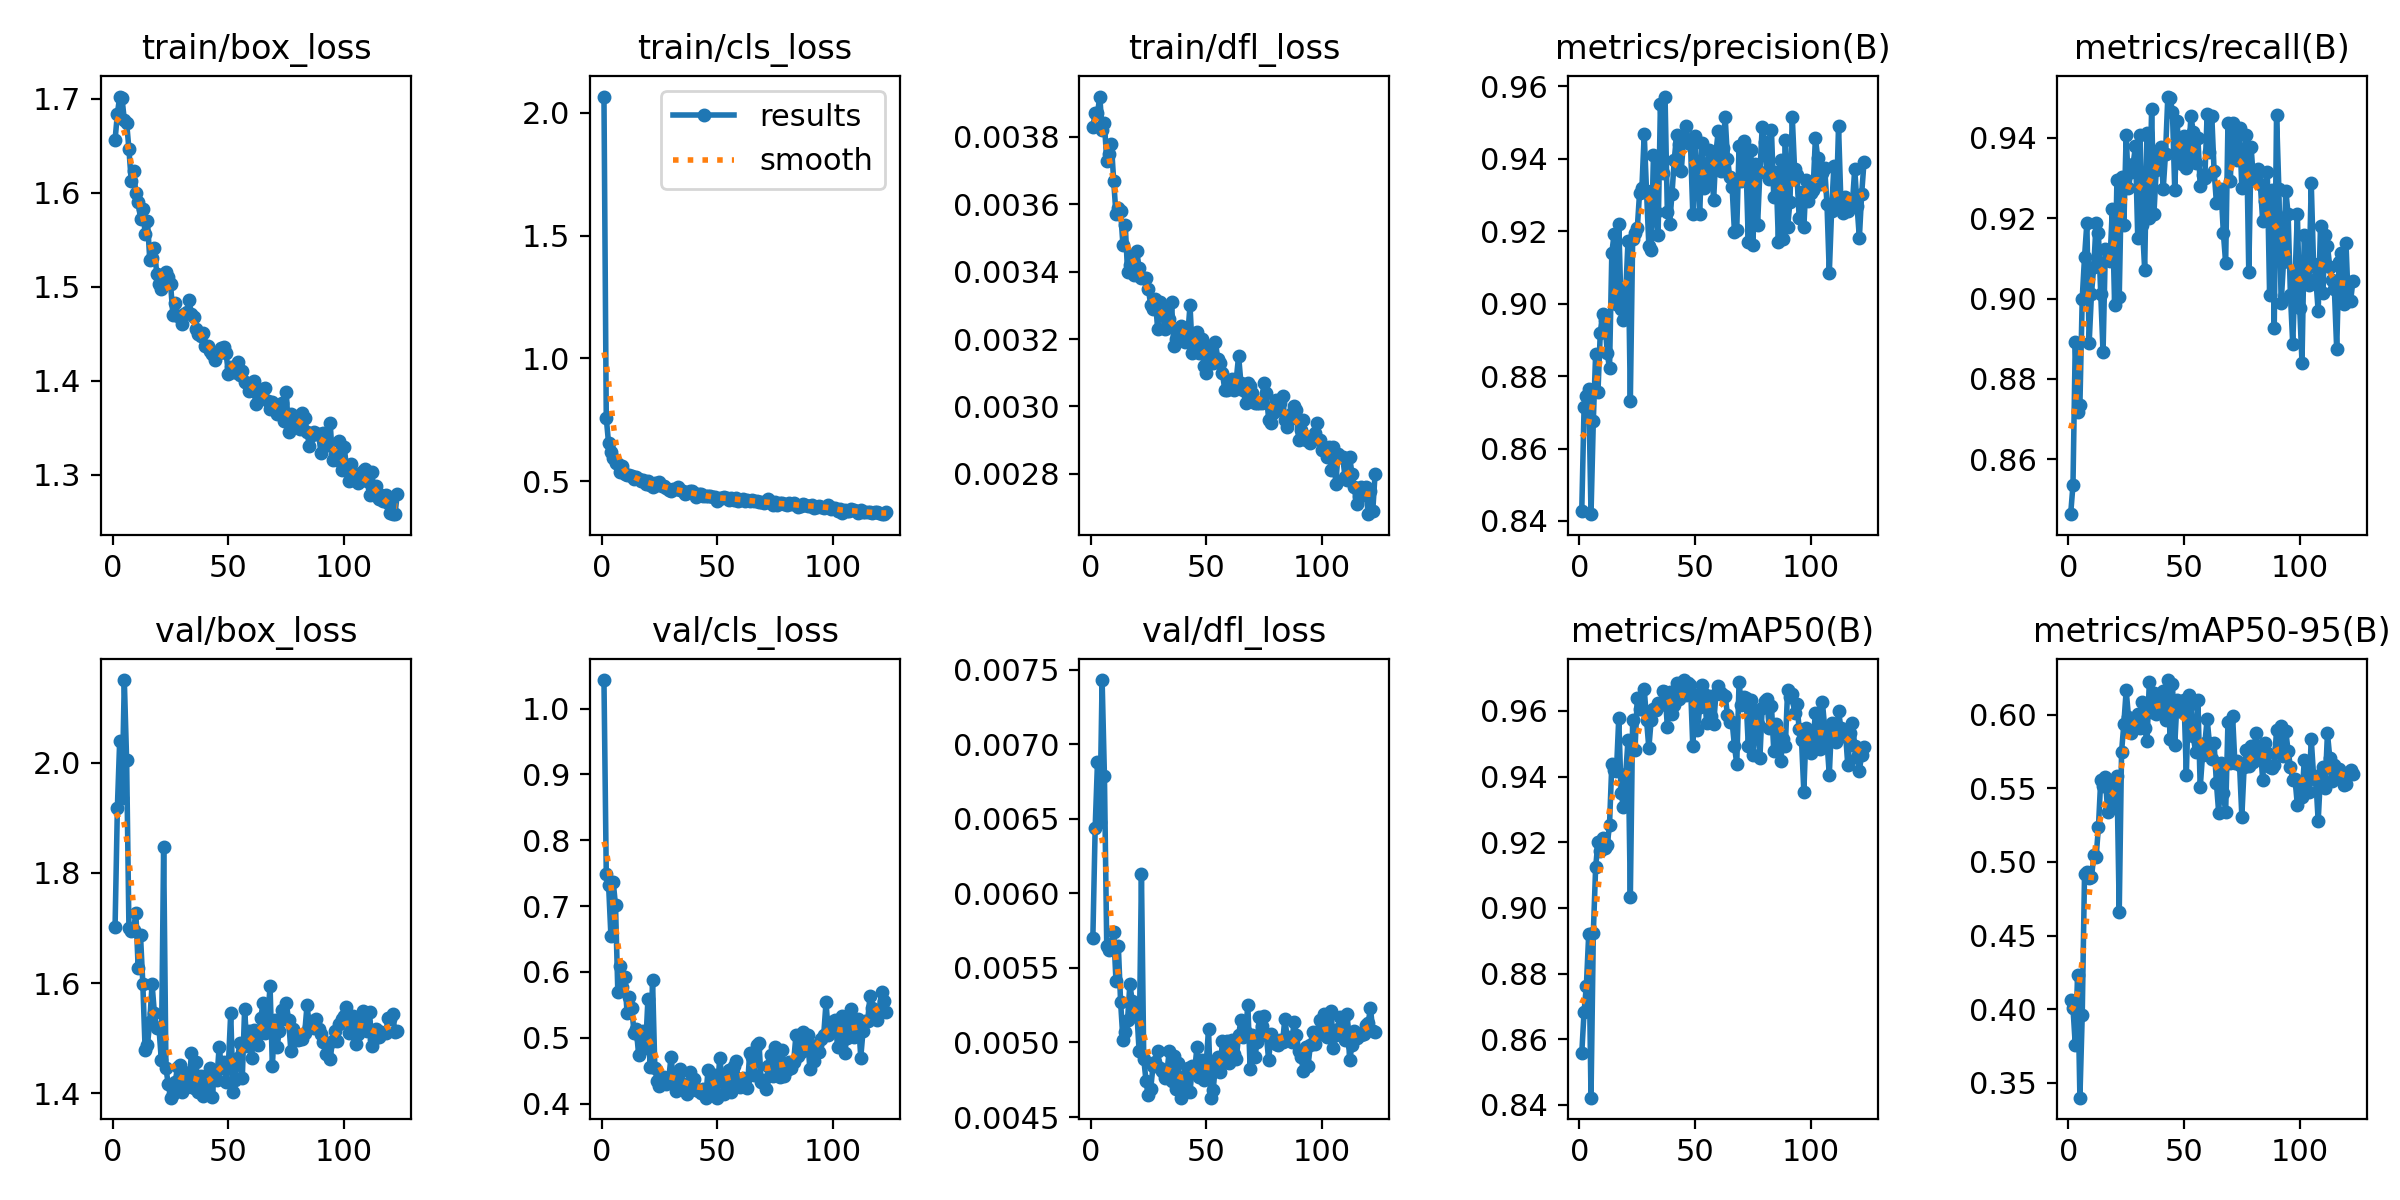

The file beside this chart, header and first rows:
epoch, time, train/box_loss, train/cls_loss, train/dfl_loss, metrics/precision(B), metrics/recall(B), metrics/mAP50(B), metrics/mAP50-95(B), val/box_loss, val/cls_loss, val/dfl_loss, lr/pg0, lr/pg1, lr/pg2
1, 51.57, 1.656, 2.066, 0.00383, 0.8427, 0.8463, 0.8556, 0.4061, 1.701, 1.043, 0.0057, 0.000474, 0.000474, 0.000474
2, 95.54, 1.684, 0.7572, 0.00387, 0.8713, 0.8535, 0.8684, 0.4012, 1.918, 0.7493, 0.00644, 0.0009503, 0.0009503, 0.0009503
3, 140.1, 1.703, 0.6534, 0.00387, 0.8746, 0.8892, 0.8763, 0.3755, 2.04, 0.7327, 0.00688, 0.001426, 0.001426, 0.001426
4, 185.4, 1.701, 0.6179, 0.00392, 0.8763, 0.8717, 0.8919, 0.4234, 1.936, 0.6552, 0.00648, 0.001428, 0.001428, 0.001428
5, 229.8, 1.678, 0.5925, 0.00382, 0.8419, 0.8736, 0.8422, 0.3399, 2.15, 0.7366, 0.00743, 0.001428, 0.001428, 0.001428
6, 272.3, 1.675, 0.5744, 0.00384, 0.8677, 0.9, 0.8923, 0.3959, 2.005, 0.7011, 0.00679, 0.001427, 0.001427, 0.001427
7, 317, 1.647, 0.568, 0.00373, 0.8861, 0.9104, 0.9123, 0.4919, 1.7, 0.5688, 0.00565, 0.001427, 0.001427, 0.001427
8, 361.7, 1.613, 0.5365, 0.00375, 0.8755, 0.9187, 0.9199, 0.493, 1.694, 0.6084, 0.00562, 0.001426, 0.001426, 0.001426
9, 405.8, 1.623, 0.5615, 0.00378, 0.8919, 0.889, 0.9174, 0.4894, 1.697, 0.577, 0.00566, 0.001425, 0.001425, 0.001425
10, 449.4, 1.6, 0.5288, 0.00367, 0.8972, 0.9012, 0.9213, 0.4894, 1.727, 0.5917, 0.00574, 0.001424, 0.001424, 0.001424
11, 491.7, 1.591, 0.5266, 0.00357, 0.8954, 0.908, 0.9181, 0.5044, 1.627, 0.5371, 0.00541, 0.001423, 0.001423, 0.001423
12, 536.7, 1.572, 0.5249, 0.00359, 0.8865, 0.9188, 0.9191, 0.5034, 1.687, 0.5625, 0.00565, 0.001422, 0.001422, 0.001422
13, 579.6, 1.583, 0.5191, 0.00358, 0.8821, 0.9162, 0.9253, 0.5234, 1.599, 0.5456, 0.00527, 0.00142, 0.00142, 0.00142
14, 623.2, 1.557, 0.5101, 0.00348, 0.9141, 0.9012, 0.944, 0.5557, 1.479, 0.5079, 0.00502, 0.001419, 0.001419, 0.001419
15, 666.9, 1.571, 0.5164, 0.00354, 0.9192, 0.8866, 0.9421, 0.5516, 1.487, 0.5127, 0.00507, 0.001417, 0.001417, 0.001417
16, 711.3, 1.529, 0.5071, 0.0034, 0.8998, 0.9123, 0.9416, 0.5578, 1.53, 0.4737, 0.00515, 0.001415, 0.001415, 0.001415
17, 756, 1.531, 0.5011, 0.00342, 0.9221, 0.9098, 0.9579, 0.5336, 1.598, 0.4984, 0.00539, 0.001414, 0.001414, 0.001414
18, 800.1, 1.542, 0.504, 0.00345, 0.8986, 0.9094, 0.935, 0.5511, 1.546, 0.5101, 0.00528, 0.001412, 0.001412, 0.001412
19, 844.6, 1.514, 0.4892, 0.00339, 0.8955, 0.9222, 0.9309, 0.5382, 1.519, 0.4839, 0.00518, 0.001409, 0.001409, 0.001409
20, 888.6, 1.503, 0.4997, 0.00346, 0.903, 0.8985, 0.9407, 0.5552, 1.518, 0.5584, 0.00521, 0.001407, 0.001407, 0.001407
21, 932.1, 1.498, 0.4844, 0.00341, 0.9173, 0.9295, 0.9512, 0.5585, 1.46, 0.4554, 0.00494, 0.001405, 0.001405, 0.001405
22, 975, 1.512, 0.4775, 0.00338, 0.8732, 0.9004, 0.9032, 0.4662, 1.847, 0.5884, 0.00613, 0.001402, 0.001402, 0.001402
23, 1021, 1.516, 0.4903, 0.00338, 0.9178, 0.9304, 0.9573, 0.5747, 1.446, 0.4537, 0.00489, 0.0014, 0.0014, 0.0014
24, 1064, 1.511, 0.4846, 0.00338, 0.9195, 0.9182, 0.9482, 0.5939, 1.416, 0.4349, 0.00474, 0.001397, 0.001397, 0.001397
25, 1108, 1.503, 0.4949, 0.00335, 0.9208, 0.9408, 0.9638, 0.6165, 1.392, 0.4274, 0.00465, 0.001394, 0.001394, 0.001394
26, 1151, 1.47, 0.48, 0.0033, 0.9306, 0.9274, 0.9606, 0.5986, 1.398, 0.4354, 0.00469, 0.001391, 0.001391, 0.001391
27, 1196, 1.483, 0.4787, 0.00329, 0.932, 0.9316, 0.9607, 0.5877, 1.421, 0.4396, 0.00484, 0.001388, 0.001388, 0.001388
28, 1238, 1.469, 0.4709, 0.00332, 0.9469, 0.9334, 0.9667, 0.5934, 1.447, 0.43, 0.00487, 0.001385, 0.001385, 0.001385
29, 1282, 1.468, 0.4622, 0.00323, 0.931, 0.9379, 0.9574, 0.5936, 1.451, 0.4376, 0.00494, 0.001382, 0.001382, 0.001382
30, 1326, 1.461, 0.4599, 0.00331, 0.9161, 0.9151, 0.9487, 0.6002, 1.402, 0.4709, 0.00483, 0.001379, 0.001379, 0.001379
31, 1369, 1.471, 0.4689, 0.00329, 0.9148, 0.9407, 0.9573, 0.5908, 1.439, 0.4354, 0.00481, 0.001375, 0.001375, 0.001375
32, 1413, 1.473, 0.4693, 0.00323, 0.9411, 0.9184, 0.9606, 0.6087, 1.411, 0.4193, 0.00476, 0.001372, 0.001372, 0.001372
33, 1458, 1.487, 0.4749, 0.00329, 0.9253, 0.9071, 0.9603, 0.5907, 1.413, 0.4421, 0.0048, 0.001368, 0.001368, 0.001368
34, 1502, 1.471, 0.4643, 0.00326, 0.919, 0.9412, 0.9625, 0.582, 1.473, 0.4529, 0.00494, 0.001364, 0.001364, 0.001364
35, 1545, 1.468, 0.4587, 0.00331, 0.9552, 0.92, 0.9617, 0.6219, 1.409, 0.4299, 0.00474, 0.00136, 0.00136, 0.00136
36, 1589, 1.455, 0.4478, 0.00318, 0.9359, 0.9472, 0.966, 0.6015, 1.457, 0.4239, 0.00491, 0.001356, 0.001356, 0.001356
37, 1633, 1.45, 0.4508, 0.0032, 0.9572, 0.9212, 0.9659, 0.6144, 1.402, 0.4142, 0.00469, 0.001352, 0.001352, 0.001352
38, 1676, 1.448, 0.4577, 0.00323, 0.9252, 0.932, 0.9553, 0.6004, 1.432, 0.4476, 0.00486, 0.001348, 0.001348, 0.001348
39, 1719, 1.452, 0.4591, 0.00324, 0.9221, 0.936, 0.9657, 0.6083, 1.395, 0.4249, 0.00463, 0.001343, 0.001343, 0.001343
40, 1763, 1.438, 0.4527, 0.00323, 0.9303, 0.9377, 0.959, 0.6031, 1.422, 0.437, 0.00477, 0.001339, 0.001339, 0.001339
41, 1805, 1.437, 0.4351, 0.00319, 0.9398, 0.9272, 0.9619, 0.6159, 1.405, 0.4203, 0.0047, 0.001334, 0.001334, 0.001334
42, 1849, 1.431, 0.4461, 0.00321, 0.9466, 0.9361, 0.9684, 0.5961, 1.446, 0.4193, 0.00483, 0.00133, 0.00133, 0.00133
43, 1892, 1.428, 0.4478, 0.0033, 0.9442, 0.9503, 0.9637, 0.6235, 1.394, 0.4161, 0.00467, 0.001325, 0.001325, 0.001325
44, 1935, 1.423, 0.4377, 0.00316, 0.9366, 0.9501, 0.9648, 0.5834, 1.439, 0.4229, 0.00484, 0.00132, 0.00132, 0.00132
45, 1980, 1.43, 0.4401, 0.00319, 0.9451, 0.9465, 0.9694, 0.621, 1.423, 0.4089, 0.00481, 0.001315, 0.001315, 0.001315
46, 2023, 1.43, 0.4389, 0.00322, 0.949, 0.927, 0.965, 0.5794, 1.485, 0.4512, 0.00497, 0.00131, 0.00131, 0.00131
47, 2067, 1.435, 0.4408, 0.00316, 0.9452, 0.9443, 0.9684, 0.6101, 1.446, 0.4214, 0.00477, 0.001305, 0.001305, 0.001305
48, 2110, 1.436, 0.4361, 0.0032, 0.9442, 0.9343, 0.968, 0.603, 1.457, 0.4249, 0.00488, 0.001299, 0.001299, 0.001299
49, 2154, 1.43, 0.4339, 0.00312, 0.9248, 0.9336, 0.9492, 0.6018, 1.421, 0.4428, 0.00475, 0.001294, 0.001294, 0.001294
50, 2197, 1.407, 0.4202, 0.0031, 0.9462, 0.9404, 0.9648, 0.6102, 1.453, 0.4091, 0.00486, 0.001288, 0.001288, 0.001288
51, 2241, 1.415, 0.4313, 0.00318, 0.9336, 0.9325, 0.9541, 0.5592, 1.546, 0.4688, 0.00509, 0.001283, 0.001283, 0.001283
52, 2283, 1.409, 0.4318, 0.00313, 0.9248, 0.9358, 0.9612, 0.6136, 1.402, 0.4409, 0.00463, 0.001277, 0.001277, 0.001277
53, 2327, 1.41, 0.4354, 0.00313, 0.9443, 0.9455, 0.968, 0.6075, 1.425, 0.4141, 0.00468, 0.001271, 0.001271, 0.001271
54, 2370, 1.42, 0.4306, 0.00319, 0.9319, 0.9414, 0.9653, 0.5852, 1.465, 0.4392, 0.00485, 0.001265, 0.001265, 0.001265
55, 2414, 1.406, 0.4229, 0.00314, 0.9333, 0.9337, 0.9563, 0.5748, 1.492, 0.4504, 0.0049, 0.00126, 0.00126, 0.00126
56, 2457, 1.411, 0.4309, 0.00313, 0.9423, 0.9401, 0.9645, 0.6101, 1.427, 0.4175, 0.0048, 0.001253, 0.001253, 0.001253
57, 2500, 1.399, 0.4238, 0.0031, 0.9398, 0.9281, 0.9584, 0.5505, 1.552, 0.4575, 0.00501, 0.001247, 0.001247, 0.001247
58, 2543, 1.398, 0.4328, 0.00305, 0.9286, 0.9308, 0.956, 0.5725, 1.486, 0.4648, 0.00487, 0.001241, 0.001241, 0.001241
59, 2588, 1.389, 0.4205, 0.00305, 0.9416, 0.9301, 0.9651, 0.5804, 1.513, 0.4366, 0.00501, 0.001235, 0.001235, 0.001235
60, 2633, 1.398, 0.4239, 0.00307, 0.9476, 0.9459, 0.9676, 0.597, 1.464, 0.4252, 0.00486, 0.001228, 0.001228, 0.001228
... 63 more rows
